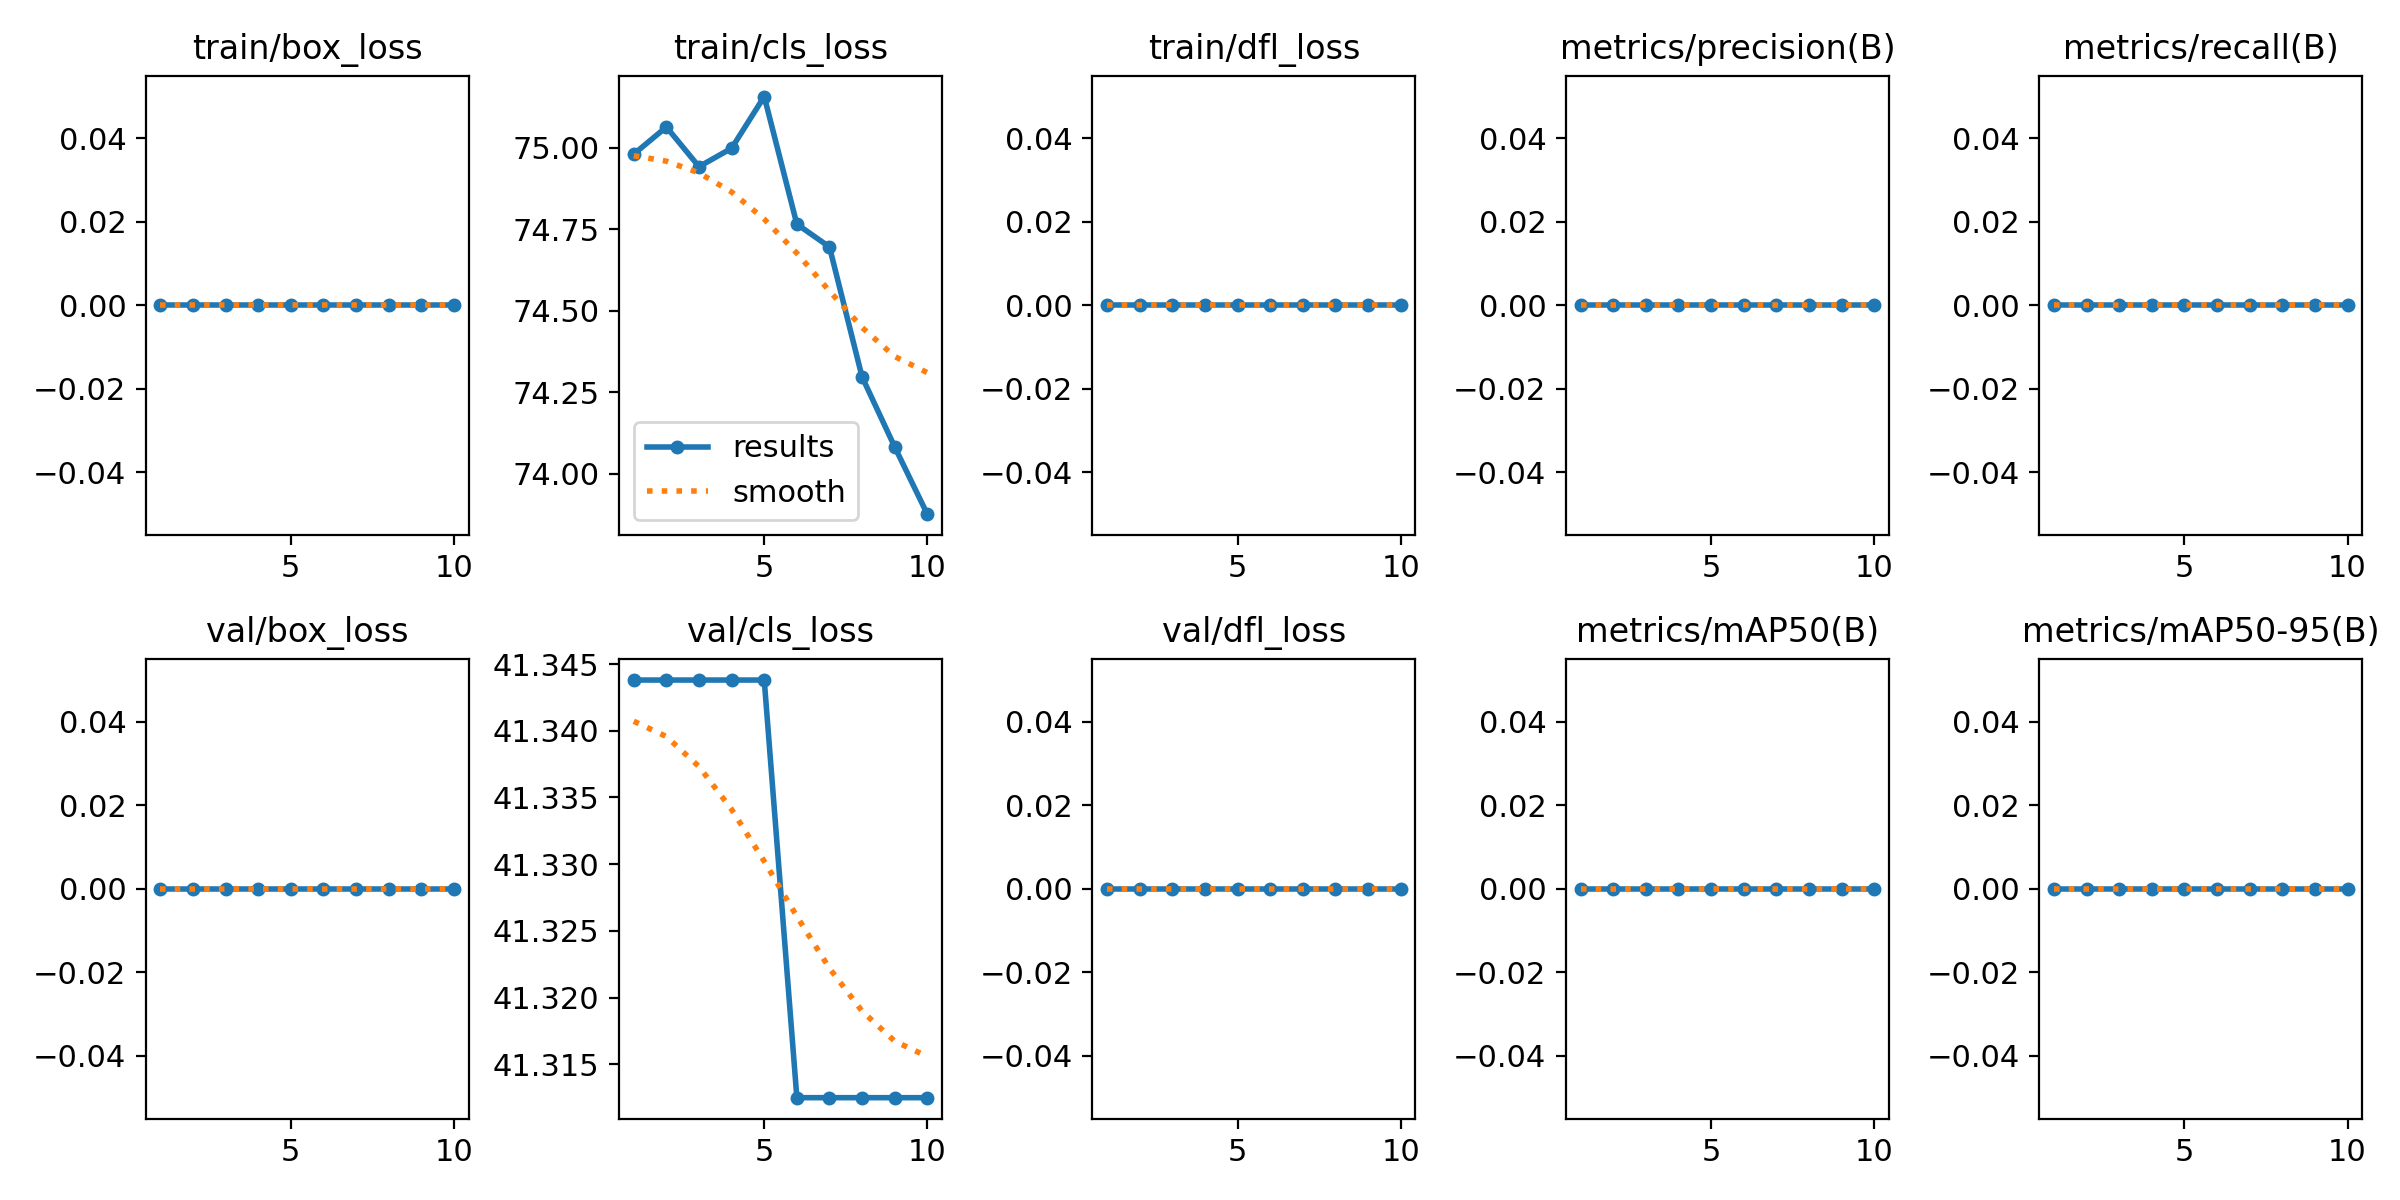

The data file committed next to this chart (first rows):
epoch, time, train/box_loss, train/cls_loss, train/dfl_loss, metrics/precision(B), metrics/recall(B), metrics/mAP50(B), metrics/mAP50-95(B), val/box_loss, val/cls_loss, val/dfl_loss, lr/pg0, lr/pg1, lr/pg2
1, 1.315, 0, 74.98, 0, 0, 0, 0, 0, 0, 41.34, 0, 1.25e-05, 1.25e-05, 1.25e-05
2, 1.916, 0, 75.06, 0, 0, 0, 0, 0, 0, 41.34, 0, 3.37875e-05, 3.37875e-05, 3.37875e-05
3, 2.488, 0, 74.94, 0, 0, 0, 0, 0, 0, 41.34, 0, 5.0125e-05, 5.0125e-05, 5.0125e-05
4, 3.068, 0, 75, 0, 0, 0, 0, 0, 0, 41.34, 0, 6.15125e-05, 6.15125e-05, 6.15125e-05
5, 3.695, 0, 75.16, 0, 0, 0, 0, 0, 0, 41.34, 0, 6.795e-05, 6.795e-05, 6.795e-05
6, 4.3, 0, 74.77, 0, 0, 0, 0, 0, 0, 41.31, 0, 6.94375e-05, 6.94375e-05, 6.94375e-05
7, 4.906, 0, 74.7, 0, 0, 0, 0, 0, 0, 41.31, 0, 6.5975e-05, 6.5975e-05, 6.5975e-05
8, 5.452, 0, 74.3, 0, 0, 0, 0, 0, 0, 41.31, 0, 5.75625e-05, 5.75625e-05, 5.75625e-05
9, 6, 0, 74.08, 0, 0, 0, 0, 0, 0, 41.31, 0, 4.42e-05, 4.42e-05, 4.42e-05
10, 6.575, 0, 73.88, 0, 0, 0, 0, 0, 0, 41.31, 0, 2.58875e-05, 2.58875e-05, 2.58875e-05
